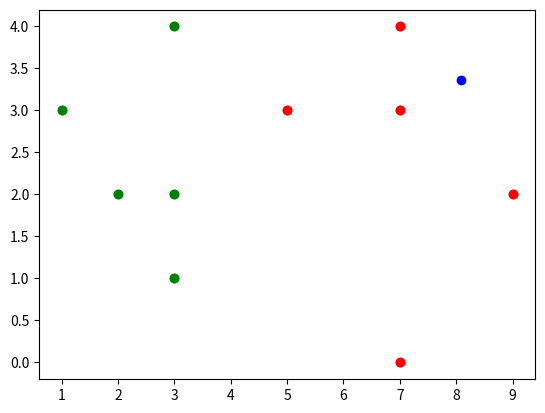

Generate this figure with matplotlib:
import numpy as np
import matplotlib.pyplot as plt
from math import sqrt
from collections import Counter
#导入数据 可以观察到 数据有三列 最后一列表示其标签 也就是label 0表示良性肿瘤 1 表示恶性肿瘤
raw_data_X = np.array([[3,2,0],
                       [3,1,0],
                       [1,3,0],
                       [3,4,0],
                       [2,2,0],
                       [7,4,1],
                       [5,3,1],
                       [9,2,1],
                       [7,3,1],
                       [7,0,1]])

X_train = np.array(raw_data_X[:,:2]) #训练集
y_train = np.array(raw_data_X[:,-1]) #训练集

#画出散点图 
#X_train[y_train==0,0]为良性肿瘤横坐标 X_train[y_train==0,1]良性肿瘤纵坐标
#X_train[y_train==1,0]为恶性肿瘤横坐标 X_train[y_train==1,1]为恶性肿瘤纵坐标

plt.scatter(X_train[y_train==0,0], X_train[y_train==0,1],color="g")#y_train只有两种结果良性或者恶性
plt.scatter(X_train[y_train==1,0], X_train[y_train==1,1],color="r") #后面那个0/1是两列的数
plt.show()

#传入待检测样本
x = np.array([8.093607318,3.365731514])
plt.scatter(X_train[y_train==0,0], X_train[y_train==0,1],color="g")
plt.scatter(X_train[y_train==1,0], X_train[y_train==1,1],color="r") 
#画出待检测样本在图中的位置
plt.scatter(x[0],x[1],color="b")
plt.show()
#计算点间距
distance = [sqrt(np.sum((x_train - x)**2)) for x_train in X_train]  
print(distance)
#选取最近的k个点
k=6
#按最小排序返回索引
neareast = np.argsort(distance)
topK_y = [y_train[i] for i in neareast[:k]]
votes = Counter(topK_y)
predict_y = votes.most_common(1)[0][0]
if predict_y == 0:
	print("是良性肿瘤")
else:
    print("是恶性肿瘤")